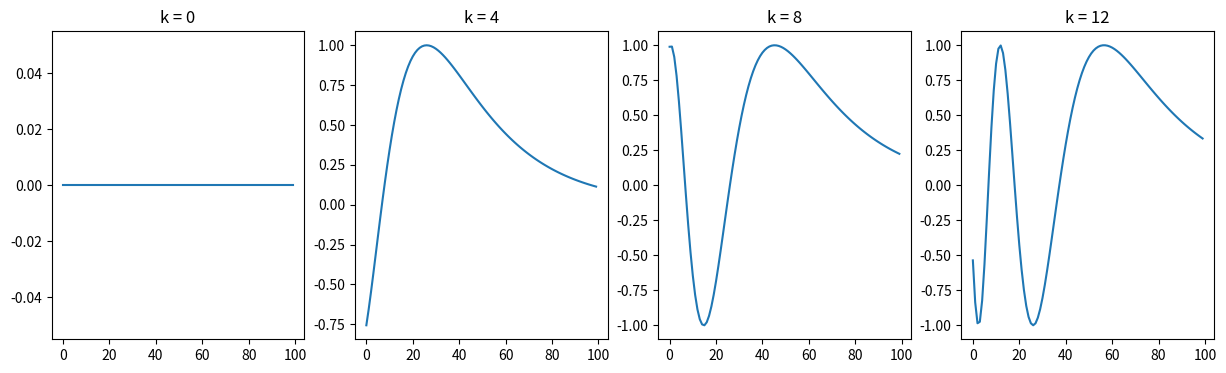
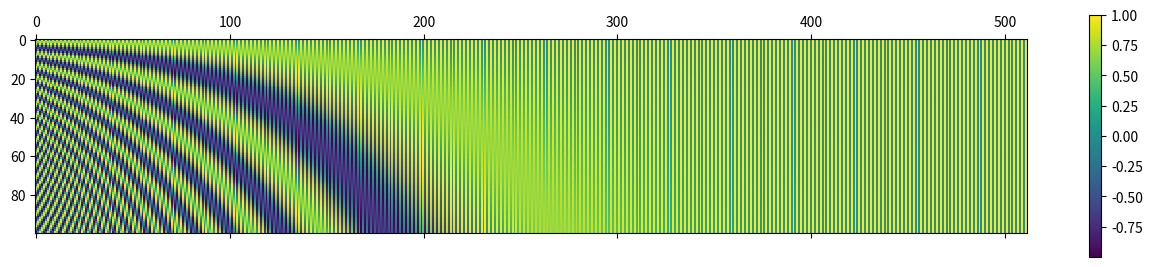

The matplotlib source for these figures, in order:
import numpy as np
import matplotlib.pyplot as plt

def getPositionEncoding(seq_len, d, n=10000):
    P = np.zeros((seq_len, d))
    for k in range(seq_len):
        for i in np.arange(int(d/2)):
            denominator = np.power(n, 2*i/d)
            P[k, 2*i] = np.sin(k/denominator)
            P[k, 2*i+1] = np.cos(k/denominator)
    return P

P = getPositionEncoding(seq_len=4, d=4, n=100)

def plotSinusoid(k, d=512, n=10000):
    x = np.arange(0, 100, 1)
    denominator = np.power(n, 2*x/d)
    y = np.sin(k/denominator)
    plt.plot(x, y)
    plt.title('k = ' + str(k))

fig = plt.figure(figsize=(15, 4))    
for i in range(4):
    plt.subplot(141 + i)
    plotSinusoid(i*4)

P = getPositionEncoding(seq_len=100, d=512, n=10000)
cax = plt.matshow(P)
plt.gcf().colorbar(cax)
print(P)

